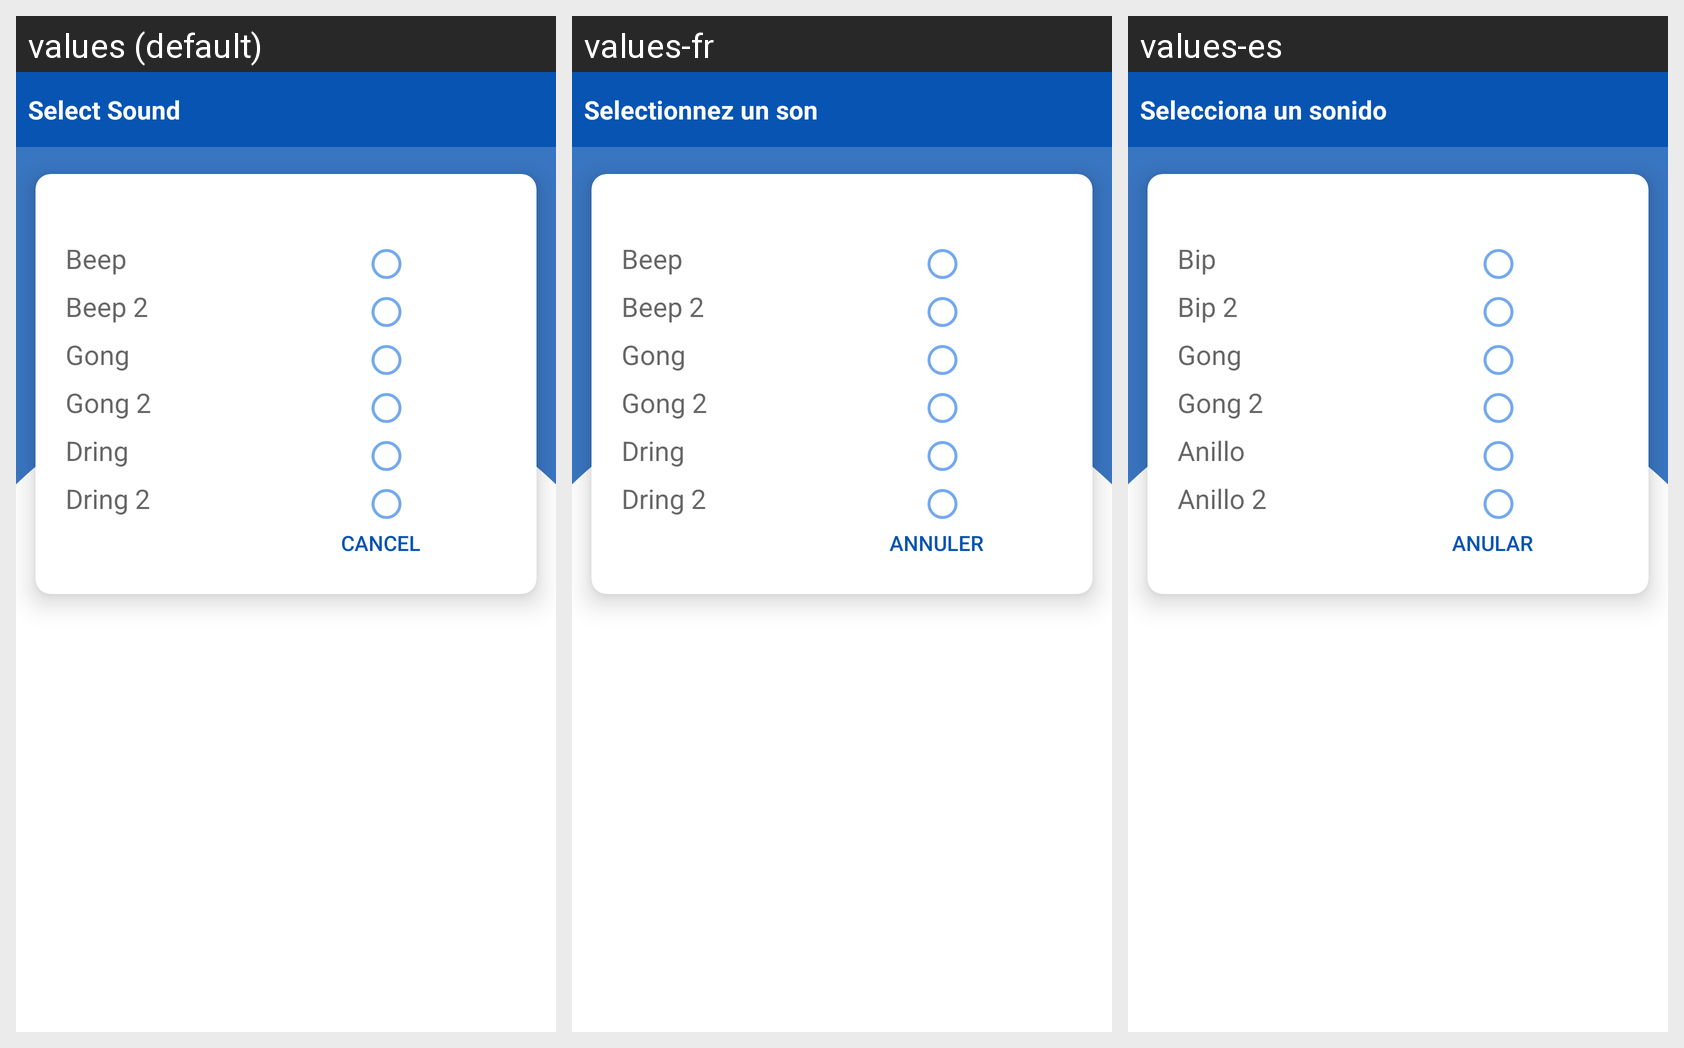

The Android screen above is rendered under several locales of the same app. Produce the string resources it draws, with the default and per-locale values.
Android screen res/layout/sound_selection_menu.xml rendered under 3 locales, left to right: values (default), values-fr, values-es. Device: Nexus 5 (rendered at 1080×1920; each locale shown at half size, 540×960, under a caption strip naming it); theme Theme.AppCompat.Light.NoActionBar.
Strings drawn on this screen, with the default value and each locale's value (text and hints the layout hard-codes, and strings that could not be matched under every locale, appear in the picture but are not listed):

soundtitle2
  values: Select Sound
  values-fr: Selectionnez un son
  values-es: Selecciona un sonido

cancel
  values: Cancel
  values-fr: Annuler
  values-es: Anular

sound1
  values: Beep
  values-fr: Beep
  values-es: Bip

sound2
  values: Beep 2
  values-fr: Beep 2
  values-es: Bip 2

sound3
  values: Gong
  values-fr: Gong
  values-es: Gong

sound4
  values: Gong 2
  values-fr: Gong 2
  values-es: Gong 2

sound5
  values: Dring
  values-fr: Dring
  values-es: Anillo

sound6
  values: Dring 2
  values-fr: Dring 2
  values-es: Anillo 2
